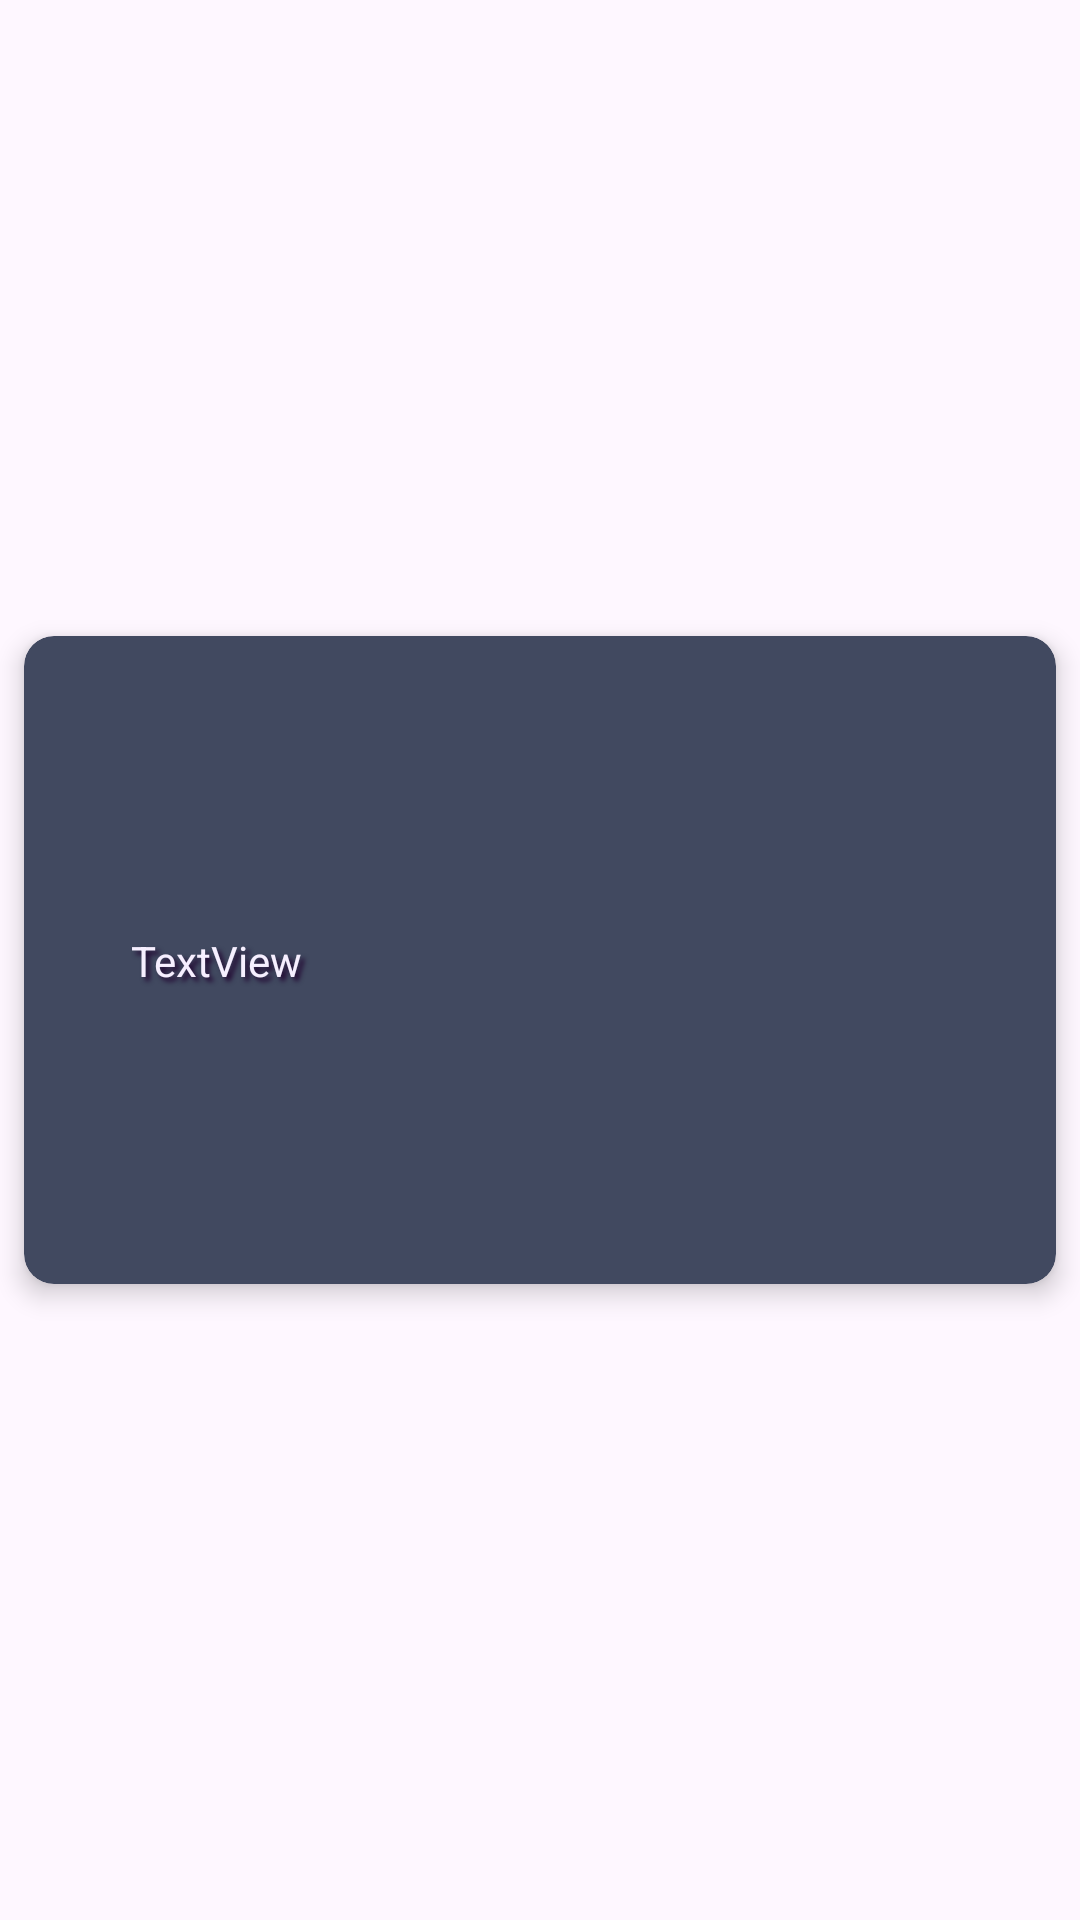

Here is an Android app screen rendered from its layout file. Give the layout XML and the strings, colors and styles it references.
<!-- AndroidManifest.xml: application theme Theme.Ejercicio16ListaPais -->
<!-- res/layout/item.xml -->
<?xml version="1.0" encoding="utf-8"?>
<androidx.constraintlayout.widget.ConstraintLayout xmlns:android="http://schemas.android.com/apk/res/android"
    xmlns:app="http://schemas.android.com/apk/res-auto"
    xmlns:tools="http://schemas.android.com/tools"
    android:id="@+id/itemLayout"
    android:layout_width="match_parent"
    android:layout_height="wrap_content"
    tools:context=".MainActivity">

    <androidx.cardview.widget.CardView
        android:id="@+id/cView"
        android:layout_width="match_parent"
        android:layout_height="wrap_content"
        android:layout_marginStart="8dp"
        android:layout_marginTop="8dp"
        android:layout_marginEnd="8dp"
        android:layout_marginBottom="8dp"
        app:cardBackgroundColor="#414960"
        app:cardCornerRadius="10dp"
        app:cardElevation="5dp"
        app:layout_constraintBottom_toBottomOf="parent"
        app:layout_constraintEnd_toEndOf="parent"
        app:layout_constraintStart_toStartOf="parent"
        app:layout_constraintTop_toTopOf="parent">

        <androidx.constraintlayout.widget.ConstraintLayout
            android:layout_width="match_parent"
            android:layout_height="match_parent">

            <TextView
                android:id="@+id/nombrePais"
                style="@style/txtStyle"
                android:layout_width="wrap_content"
                android:layout_height="wrap_content"
                android:text="TextView"
                app:layout_constraintBottom_toBottomOf="parent"
                app:layout_constraintEnd_toStartOf="@+id/bandera"
                app:layout_constraintStart_toStartOf="parent"
                app:layout_constraintTop_toTopOf="parent" />

            <ImageView
                android:id="@+id/bandera"
                android:layout_width="200dp"
                android:layout_height="200dp"
                android:layout_marginTop="8dp"
                android:layout_marginEnd="16dp"
                android:layout_marginBottom="8dp"
                app:layout_constraintBottom_toBottomOf="parent"
                app:layout_constraintEnd_toEndOf="parent"
                app:layout_constraintTop_toTopOf="parent"
                app:srcCompat="@drawable/ic_launcher_background" />
        </androidx.constraintlayout.widget.ConstraintLayout>
    </androidx.cardview.widget.CardView>
</androidx.constraintlayout.widget.ConstraintLayout>
<!-- resources referenced by this layout -->
<resources>
  <style name="txtStyle">
          <item name="android:padding">4dp</item>
          <item name="android:shadowColor">#1F022E</item>
          <item name="android:shadowDx">4</item>
          <item name="android:shadowDy">4</item>
          <item name="android:shadowRadius">4</item>
          <item name="android:textColor">#F6EFFF</item>
      </style>
  <style name="Theme.Ejercicio16ListaPais" parent="Base.Theme.Ejercicio16ListaPais" />
  <style name="Base.Theme.Ejercicio16ListaPais" parent="Theme.Material3.DayNight.NoActionBar">
          
          
      </style>
</resources>
